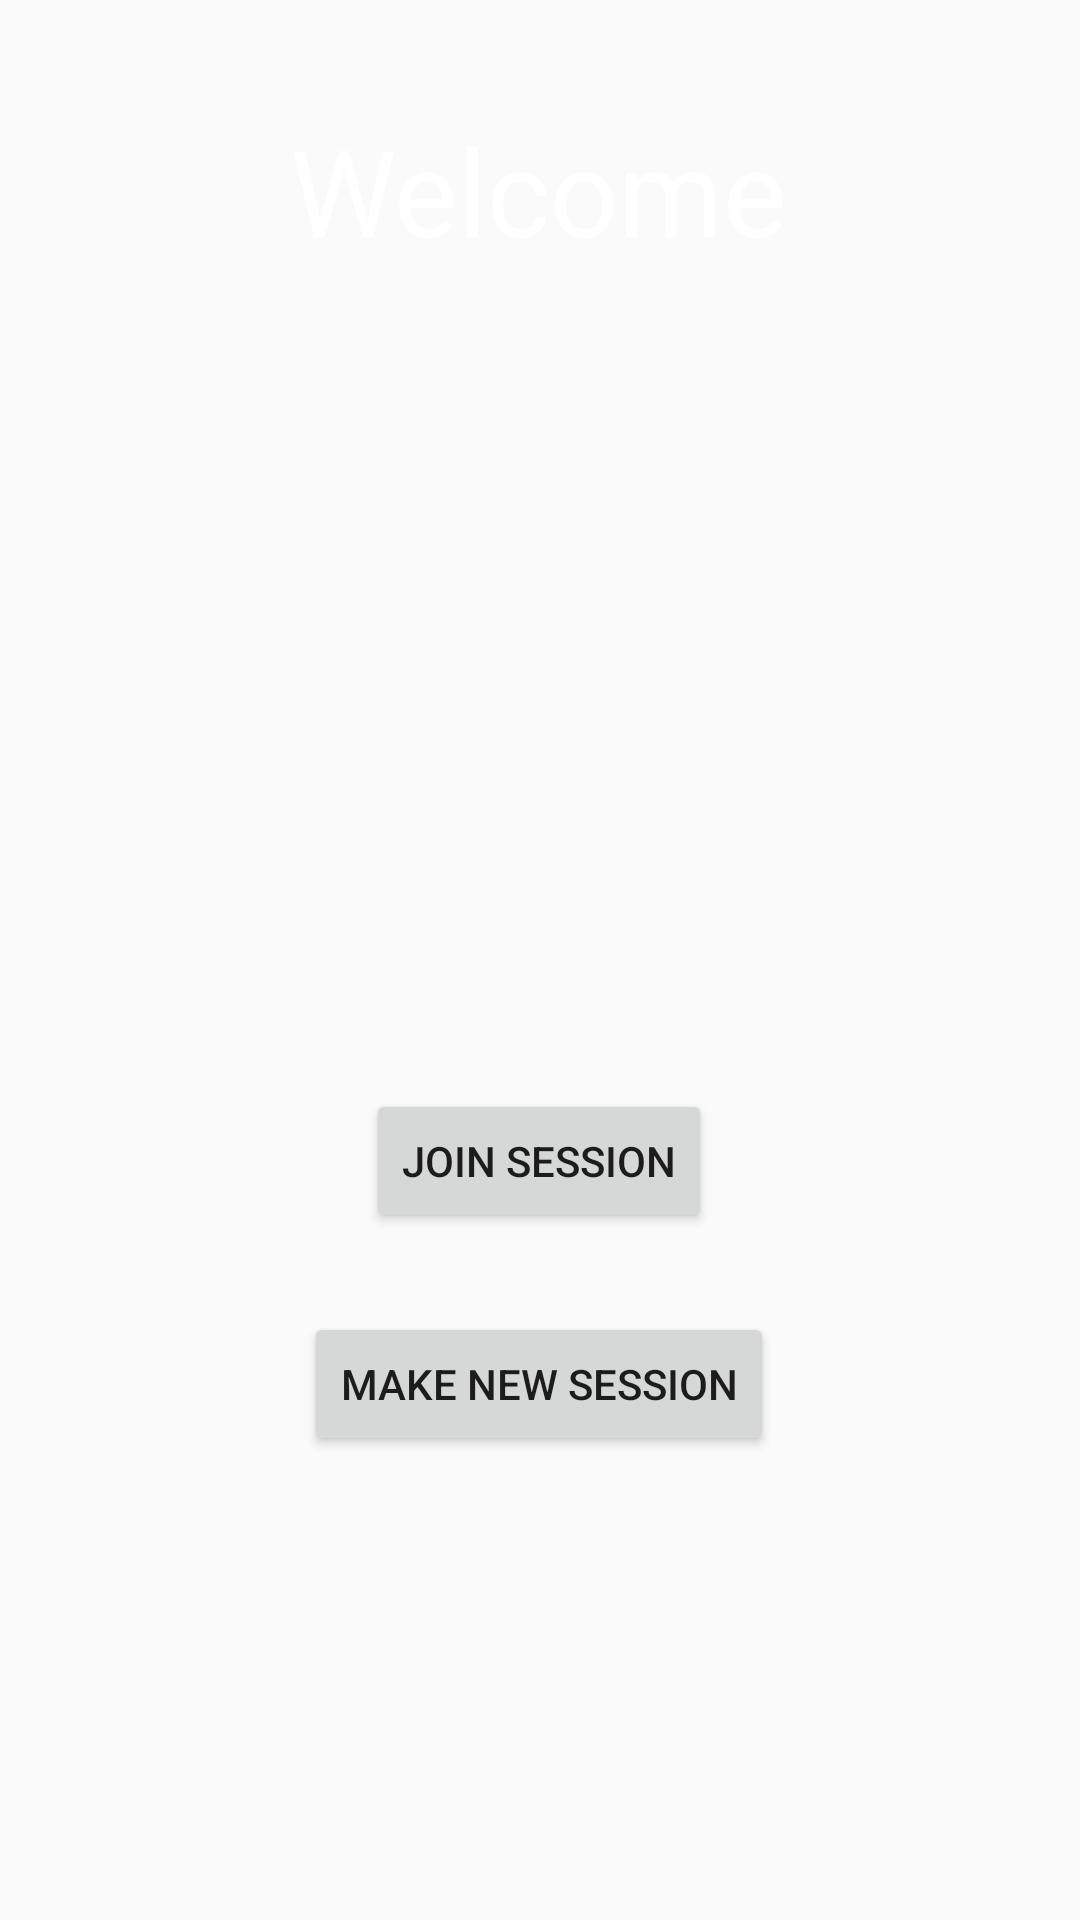

The Android layout XML behind this screen, and the referenced resources:
<!-- AndroidManifest.xml: application theme AppTheme -->
<!-- res/layout/activity_welcome_screen.xml -->
<?xml version="1.0" encoding="utf-8"?>
<androidx.constraintlayout.widget.ConstraintLayout xmlns:android="http://schemas.android.com/apk/res/android"
    xmlns:app="http://schemas.android.com/apk/res-auto"
    xmlns:tools="http://schemas.android.com/tools"
    android:layout_width="match_parent"
    android:layout_height="match_parent"
    tools:context=".WelcomeScreen"
    android:background="@drawable/plainbackground_harmony">

    <TextView
        android:id="@+id/textView"
        android:layout_width="179dp"
        android:layout_height="57dp"
        android:text="Welcome"
        android:textSize="40sp"
        android:textColor="#ffffff"
        android:gravity="center_horizontal"
        app:layout_constraintBottom_toBottomOf="parent"
        app:layout_constraintEnd_toEndOf="parent"
        app:layout_constraintHorizontal_bias="0.498"
        app:layout_constraintStart_toStartOf="parent"
        app:layout_constraintTop_toTopOf="parent"
        app:layout_constraintVertical_bias="0.063" />

    <ImageView
        android:id="@+id/imageView"
        android:layout_width="195dp"
        android:layout_height="178dp"
        app:layout_constraintBottom_toBottomOf="parent"
        app:layout_constraintEnd_toEndOf="parent"
        app:layout_constraintHorizontal_bias="0.498"
        app:layout_constraintStart_toStartOf="parent"
        app:layout_constraintTop_toTopOf="parent"
        app:layout_constraintVertical_bias="0.31"
        app:srcCompat="@drawable/logo" />

    <Button
        android:id="@+id/button"
        android:layout_width="wrap_content"
        android:layout_height="wrap_content"
        android:text="Join Session"
        app:layout_constraintBottom_toBottomOf="parent"
        app:layout_constraintEnd_toEndOf="parent"
        app:layout_constraintHorizontal_bias="0.498"
        app:layout_constraintStart_toStartOf="parent"
        app:layout_constraintTop_toTopOf="parent"
        app:layout_constraintVertical_bias="0.613" />

    <Button
        android:id="@+id/button3"
        android:layout_width="wrap_content"
        android:layout_height="wrap_content"
        android:text="Make New Session"
        app:layout_constraintBottom_toBottomOf="parent"
        app:layout_constraintEnd_toEndOf="parent"
        app:layout_constraintHorizontal_bias="0.498"
        app:layout_constraintStart_toStartOf="parent"
        app:layout_constraintTop_toTopOf="parent"
        app:layout_constraintVertical_bias="0.739" />
</androidx.constraintlayout.widget.ConstraintLayout>
<!-- resources referenced by this layout -->
<resources>
  <style name="AppTheme" parent="Theme.AppCompat.Light.DarkActionBar">
          
          <item name="colorPrimary">@color/colorPrimary</item>
          <item name="colorPrimaryDark">@color/colorPrimaryDark</item>
          <item name="colorAccent">@color/colorAccent</item>
      </style>
  <color name="colorPrimary">#190b42</color>
  <color name="colorPrimaryDark">#3700B3</color>
  <color name="colorAccent">#03DAC5</color>
</resources>
